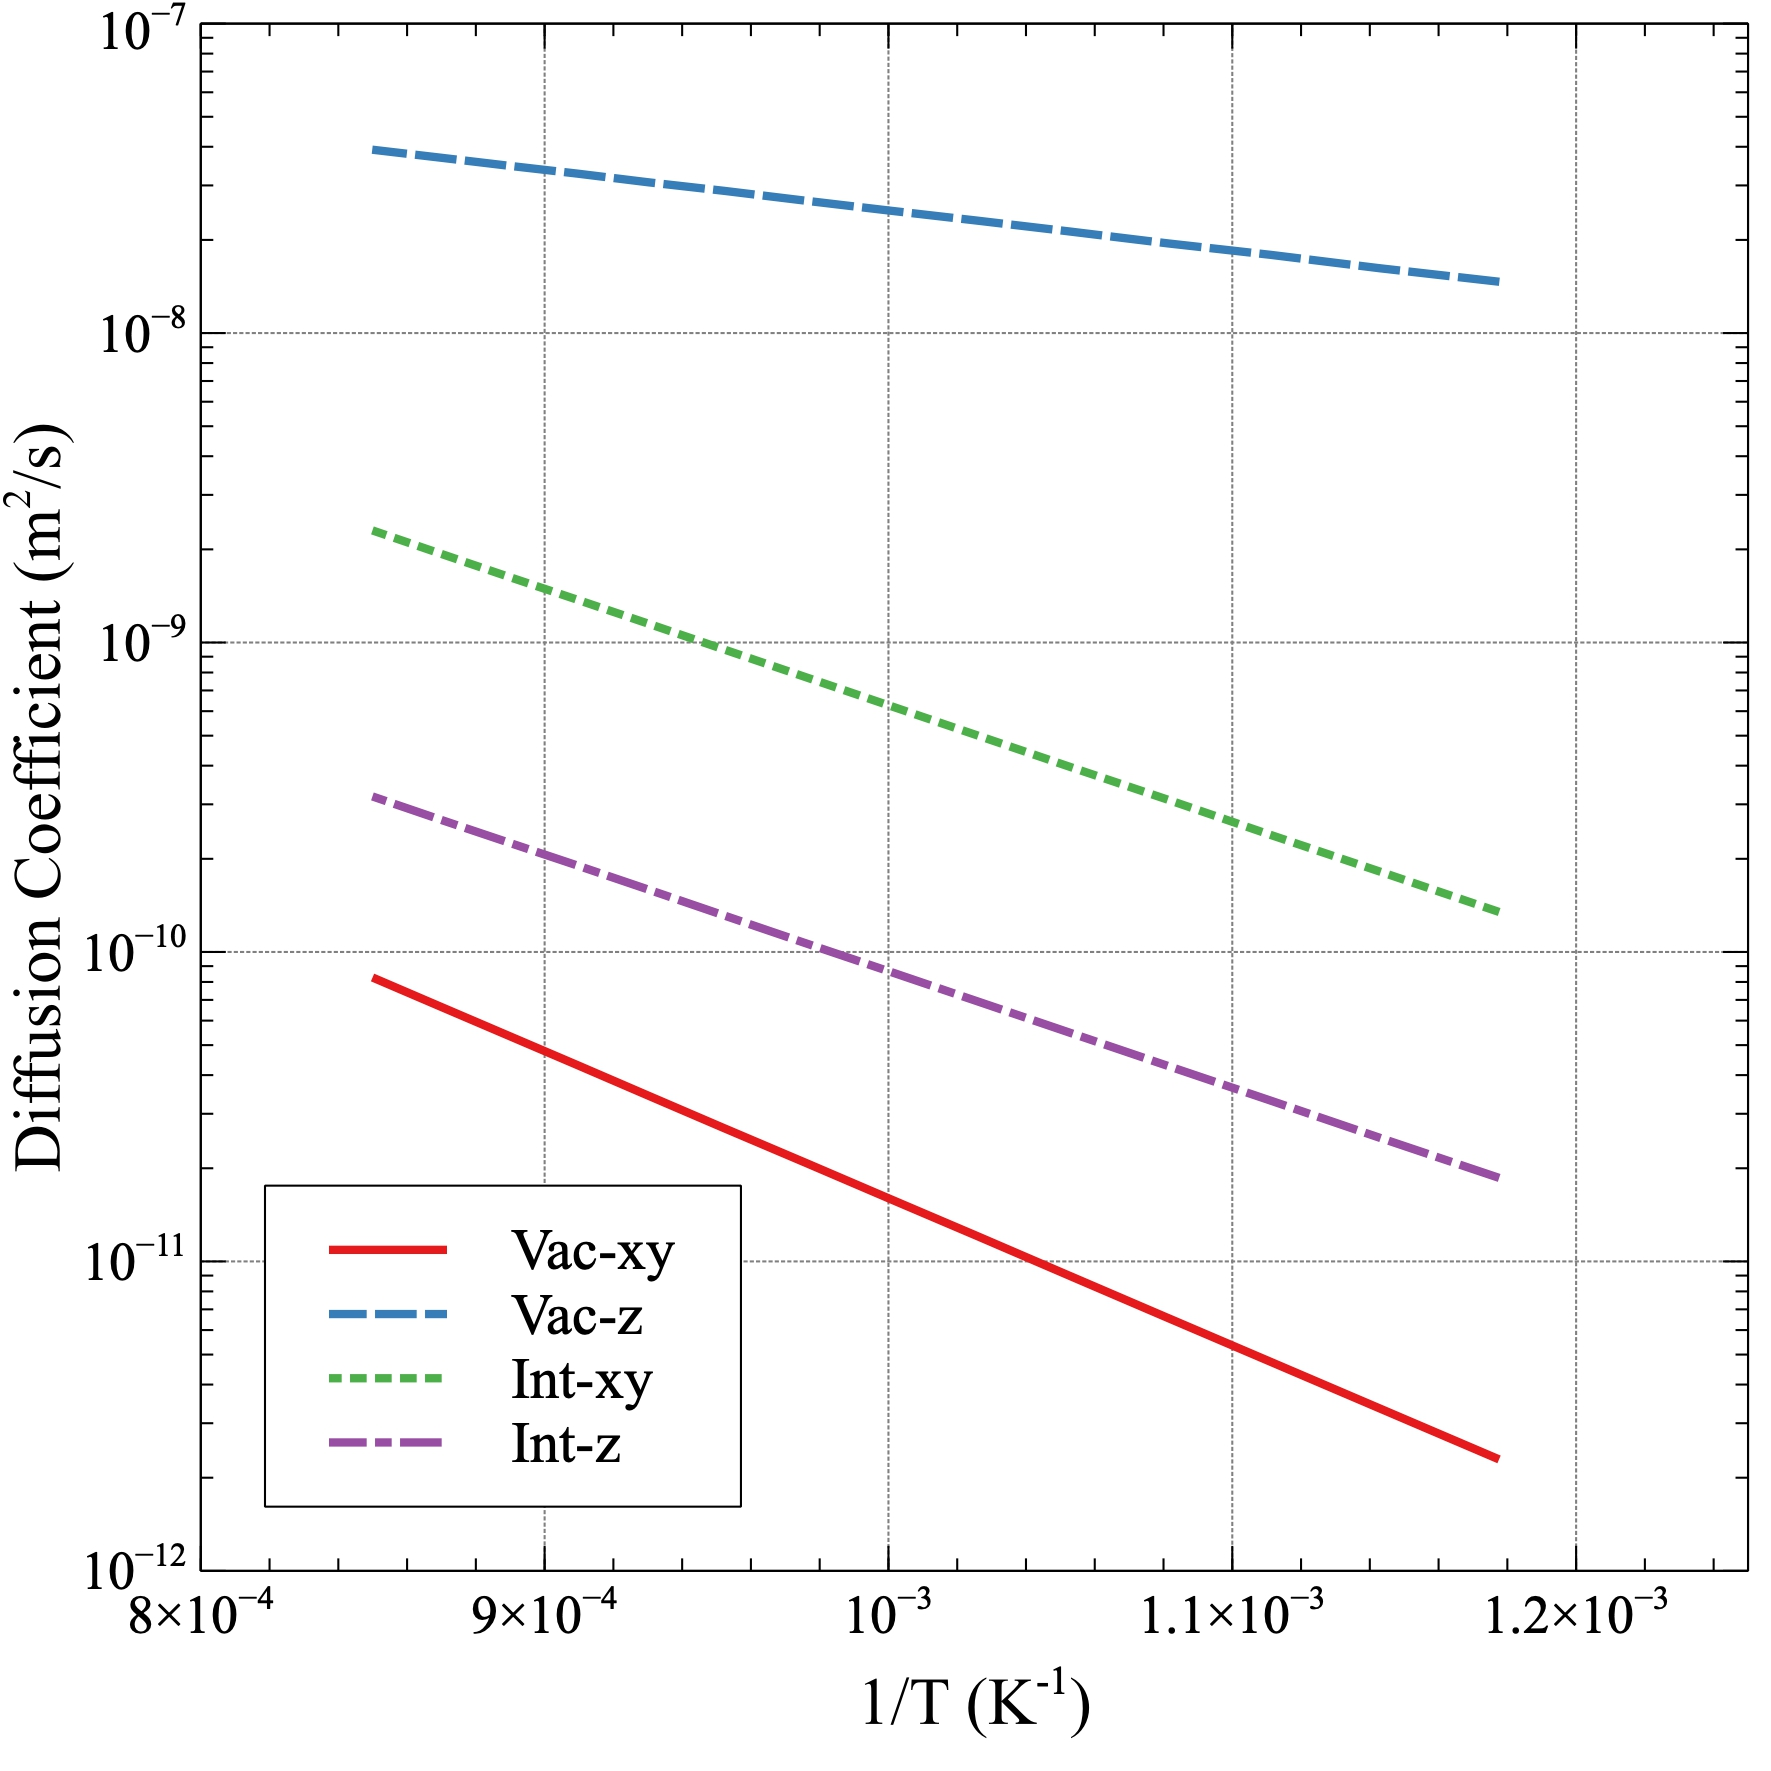

The data file committed next to this chart (first rows):
Temp, 1/T, Vac. z, Vac. x-y, Int. x-y, Int. z, , , , , , , , 
850, 0.001176, 1.47E-08, 2.32E-12, 1.36E-10, 1.88E-11, , , , , , , , 
875, 0.001143, 1.62E-08, 3.35E-12, 1.82E-10, 2.51E-11, , , , , , , , 
900, 0.001111, 1.79E-08, 4.74E-12, 2.39E-10, 3.31E-11, , , , , , , , 
925, 0.001081, 1.95E-08, 6.58E-12, 3.11E-10, 4.29E-11, , , , , , , , 
950, 0.001053, 2.13E-08, 8.99E-12, 3.97E-10, 5.49E-11, , , , , , , , 
975, 0.001026, 2.31E-08, 1.21E-11, 5.02E-10, 6.94E-11, , , , , , , , 
1000, 0.001, 2.49E-08, 1.60E-11, 6.27E-10, 8.67E-11, , , , , , , , 
1025, 0.0009756, 2.68E-08, 2.09E-11, 7.75E-10, 1.07E-10, , , , , , , , 
1050, 0.0009524, 2.88E-08, 2.69E-11, 9.48E-10, 1.31E-10, , , , , , , , 
1075, 0.0009302, 3.07E-08, 3.43E-11, 1.15E-09, 1.59E-10, , , , , , , , 
1100, 0.0009091, 3.28E-08, 4.33E-11, 1.38E-09, 1.91E-10, , , , , , , , 
1125, 0.0008889, 3.48E-08, 5.40E-11, 1.64E-09, 2.27E-10, , , , , , , , 
1150, 0.0008696, 3.69E-08, 6.67E-11, 1.94E-09, 2.68E-10, , , , , , , , 
1175, 0.0008511, 3.90E-08, 8.17E-11, 2.28E-09, 3.15E-10, , , , , , , , 
